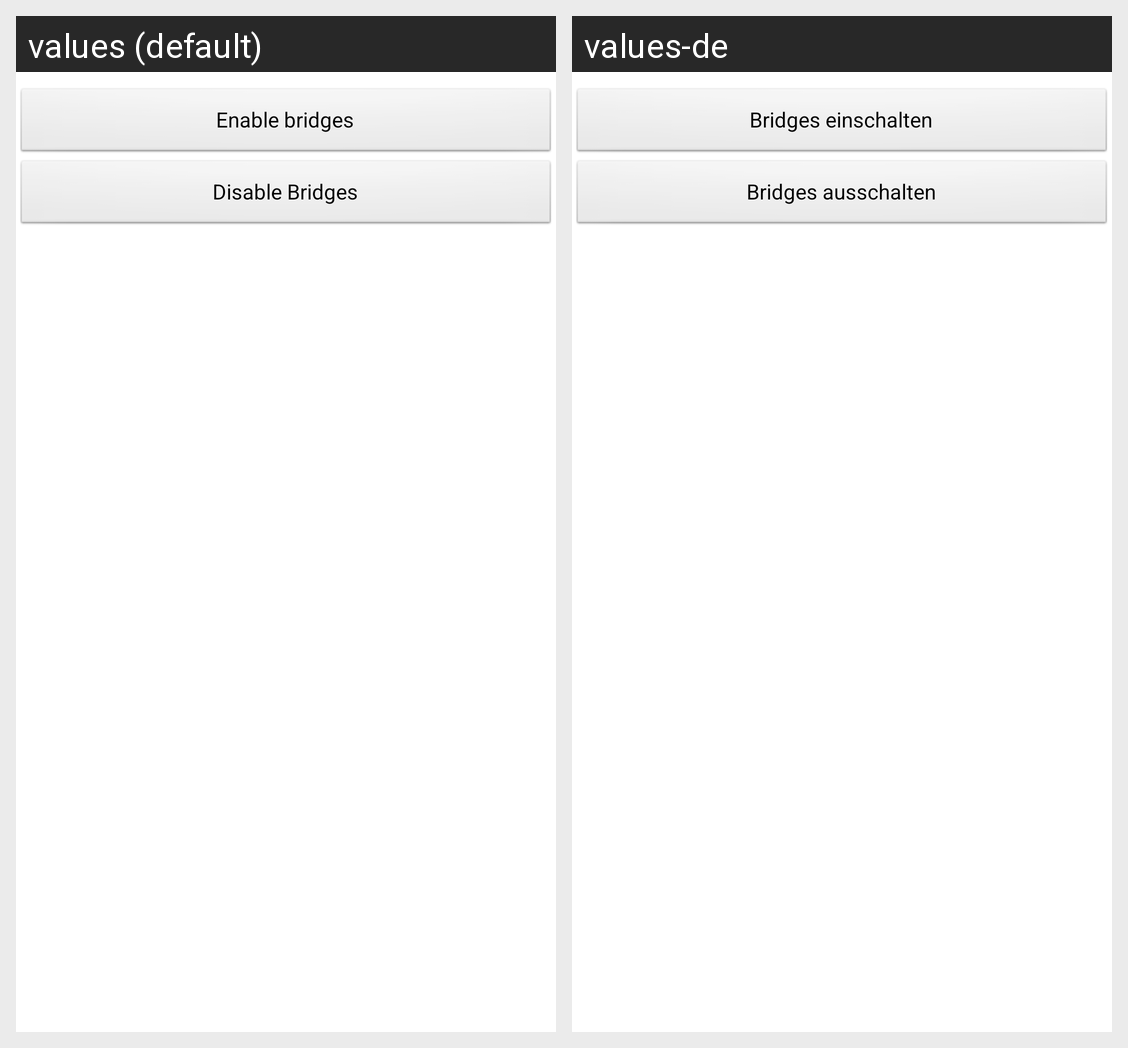

For this localized Android screen grid, give each drawn string resource with its value in every locale shown.
Android screen res/layout/admin.xml rendered under 2 locales, left to right: values (default), values-de. Device: Nexus 5 (rendered at 1080×1920; each locale shown at half size, 540×960, under a caption strip naming it); theme net.djmacgyver.bgt.style.
Strings drawn on this screen, with the default value and each locale's value (text and hints the layout hard-codes, and strings that could not be matched under every locale, appear in the picture but are not listed):

enable_bridges
  values: Enable bridges
  values-de: Bridges einschalten

disable_bridges
  values: Disable Bridges
  values-de: Bridges ausschalten
